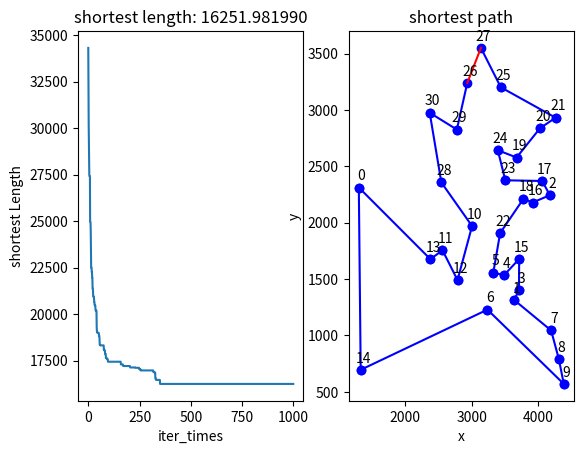

Write the Python code that produced this figure.
import numpy as np
import random
import matplotlib.pyplot as plt
from numpy import ndarray


#函数：计算城市间的距离矩阵
def getDistMat(Cities):
    #城市个数
    num = Cities.shape[0]
    #初始化距离矩阵
    DistMat = np.zeros([num, num])
    #循环计算城市间的欧氏距离
    for i in range(num):
        for j in range(i,num):
            DistMat[i][j] = DistMat[j][i] = np.linalg.norm(Cities[i]-Cities[j])
    return DistMat


#函数：计算各个路径的总长度
def caculateLength(path):
    length = Distances[path[-1], path[0]]  #终点至起点的距离
    for i in range(N_city-1):
        length += Distances[path[i], path[i+1]]
    return length

# cities = np.array([[565.0, 575.0], [25.0, 185.0], [345.0, 750.0], [945.0, 685.0], [845.0, 655.0],
#                         [880.0, 660.0], [25.0, 230.0], [525.0, 1000.0], [580.0, 1175.0], [650.0, 1130.0],
#                         [1605.0, 620.0], [1220.0, 580.0], [1465.0, 200.0], [1530.0, 5.0], [845.0, 680.0],
#                         [725.0, 370.0], [145.0, 665.0], [415.0, 635.0], [510.0, 875.0], [560.0, 365.0],
#                         [300.0, 465.0], [520.0, 585.0], [480.0, 415.0], [835.0, 625.0], [975.0, 580.0],
#                         [1215.0, 245.0], [1320.0, 315.0], [1250.0, 400.0], [660.0, 180.0], [410.0, 250.0],
#                         [420.0, 555.0], [575.0, 665.0], [1150.0, 1160.0], [700.0, 580.0], [685.0, 595.0],
#                         [685.0, 610.0], [770.0, 610.0], [795.0, 645.0], [720.0, 635.0], [760.0, 650.0],
#                         [475.0, 960.0], [95.0, 260.0], [875.0, 920.0], [700.0, 500.0], [555.0, 815.0],
#                         [830.0, 485.0], [1170.0, 65.0], [830.0, 610.0], [605.0, 625.0], [595.0, 360.0]])

cities = np.array([[1304,2312],[3639,1315],[4177,2244],[3712,1399],[3488,1535],[3326,1556],
    [3238 ,1229],[4196 ,1044],[4312, 790],[4386 ,570],[3007 ,1970],[2562 ,1756],
    [2788,1491],[2381,1676],[1332,695],[3715, 1678],[3918 ,2179],[4061 ,2370],
    [3780 ,2212],[3676, 2578],[4029, 2838],[4263, 2931],[3429, 1908],[3507, 2376],
    [3394,2643],[3439, 3201],[2935, 3240],[3140 ,3550],[2545 ,2357],[2778, 2826],
    [2370, 2975]])

N_city = cities.shape[0] #城市个数
Np = 200  #种群个数
N_gen = 1000 #迭代次数
N_clone = 10  #克隆个数
iter_times = 0 #初始化迭代次数
Paths = np.zeros([Np, N_city]).astype(int)  #初始化各个种群的路径表
Distances = getDistMat(cities)  #距离矩阵
Lengths = np.zeros(Np)          #初始化各个种群所走路径的总长度
for i in range(Np):
    Paths[i,:] = np.random.permutation(N_city).astype(int)   #初始时随机生成各个种群的路径
    Lengths[i] = caculateLength(Paths[i,:])      #计算各种群所选路径的长度
sortedLengths = np.sort(Lengths)                 #对路径总长度升序排列
sortedIndex = np.argsort(Lengths)                #获得排列的索引值
sortedPaths = Paths[sortedIndex]                 #对各个种群的路径表按照路径长短升序排列
shortestLength = np.zeros(N_gen)            #存放每次迭代的最短路径长度
shortestPath = np.zeros(N_city).astype(int)
while iter_times<N_gen:
    variaLengths = np.zeros(int(Np / 2))   #存放变异后的挑选出的种群的路径总长度
    variaPaths = np.zeros([int(Np / 2), N_city]).astype(int)   #存放变异后挑选出的种群的路径
    #对选出的优质种群进行克隆变异再选择
    for i in range(int(Np/2)):
        selectedPath = sortedPaths[i,:]  #选出前Np/2个种群作为优质种群
        clonalPath = np.tile(selectedPath, [N_clone,1])   #对选出的各个种群克隆N_clone份
        clonalLength = np.zeros(N_clone)
        clonalLength[0] = sortedLengths[i]
        for j in range(1, N_clone): #保留源种群，对剩下的克隆种群进行变异
            #变异操作，此处选择为换位
            idx = random.sample(range(N_city), 2) #随机生成两个需要交换的城市的索引
            tmp = clonalPath[j, idx[0]]
            clonalPath[j, idx[0]] = clonalPath[j, idx[1]]
            clonalPath[j, idx[1]] = tmp
            clonalLength[j] = caculateLength(clonalPath[j])  #计算变异后的种群路径的总长度
        variaLengths[i] = np.min(clonalLength)                #变异后种群的最短路径长度
        variaPaths[i]  = clonalPath[np.argmin(clonalLength)]   #变异后种群的最短路径

    #随机生成剩下的新种群
    newPaths = np.zeros([Np-int(Np/2), N_city]).astype(int)
    newLengths = np.zeros(Np-int(Np/2))
    for i in range(Np-int(Np/2)):
        newPaths[i, :] = np.random.permutation(N_city).astype(int)  # 随机生成新种群的路径
        newLengths[i] = caculateLength(newPaths[i, :])  # 计算新种群所选路径的长度

    #克隆选择的种群与随机生成的新种群合并
    finalPath = np.vstack([variaPaths, newPaths])          #最终的各种群路径
    finalLengths = np.hstack([variaLengths, newLengths])   #最终各种群路径的总长度

    sortedLengths = np.sort(finalLengths)
    sortedIndex = np.argsort(finalLengths)
    sortedPaths = finalPath[sortedIndex]

    shortestLength[iter_times] = sortedLengths[0]          #每次迭代的最短路径长度
    shortestPath = sortedPaths[0]                          #每次迭代的最短路径

    iter_times +=1

#作图
fig = plt.figure(1)
#图1：随着迭代次数最短路径长度的变化
ax1 = plt.subplot(1,2,1)
plt.plot(shortestLength)
plt.xlabel('iter_times')
plt.ylabel('shortest Length')
plt.title('shortest length: %f'%shortestLength[-1])

#图2：迭代完成后的最短路径
ax2 = plt.subplot(1,2,2)
#依次作出路径上相邻两点
for i in range(N_city-1):
    plt.plot([cities[shortestPath[i],0],cities[shortestPath[i+1],0]], [cities[shortestPath[i],1],cities[shortestPath[i+1],1]],'bo-')
    plt.text(cities[shortestPath[i],0]+40, cities[shortestPath[i],1]+40, shortestPath[i], ha='center', va='bottom', fontsize=10)

#从终点回到起点
plt.plot([cities[shortestPath[-1],0],cities[shortestPath[0],0]], [cities[shortestPath[-1],1],cities[shortestPath[0],1]],'r')
plt.text(cities[shortestPath[-1],0]+40, cities[shortestPath[-1],1]+40,shortestPath[-1], ha='center', va='bottom', fontsize=10)
plt.xlabel('x')
plt.ylabel('y')
plt.title('shortest path')
plt.show()
print('shortest length: ', shortestLength[-1])
print('final path：',shortestPath)